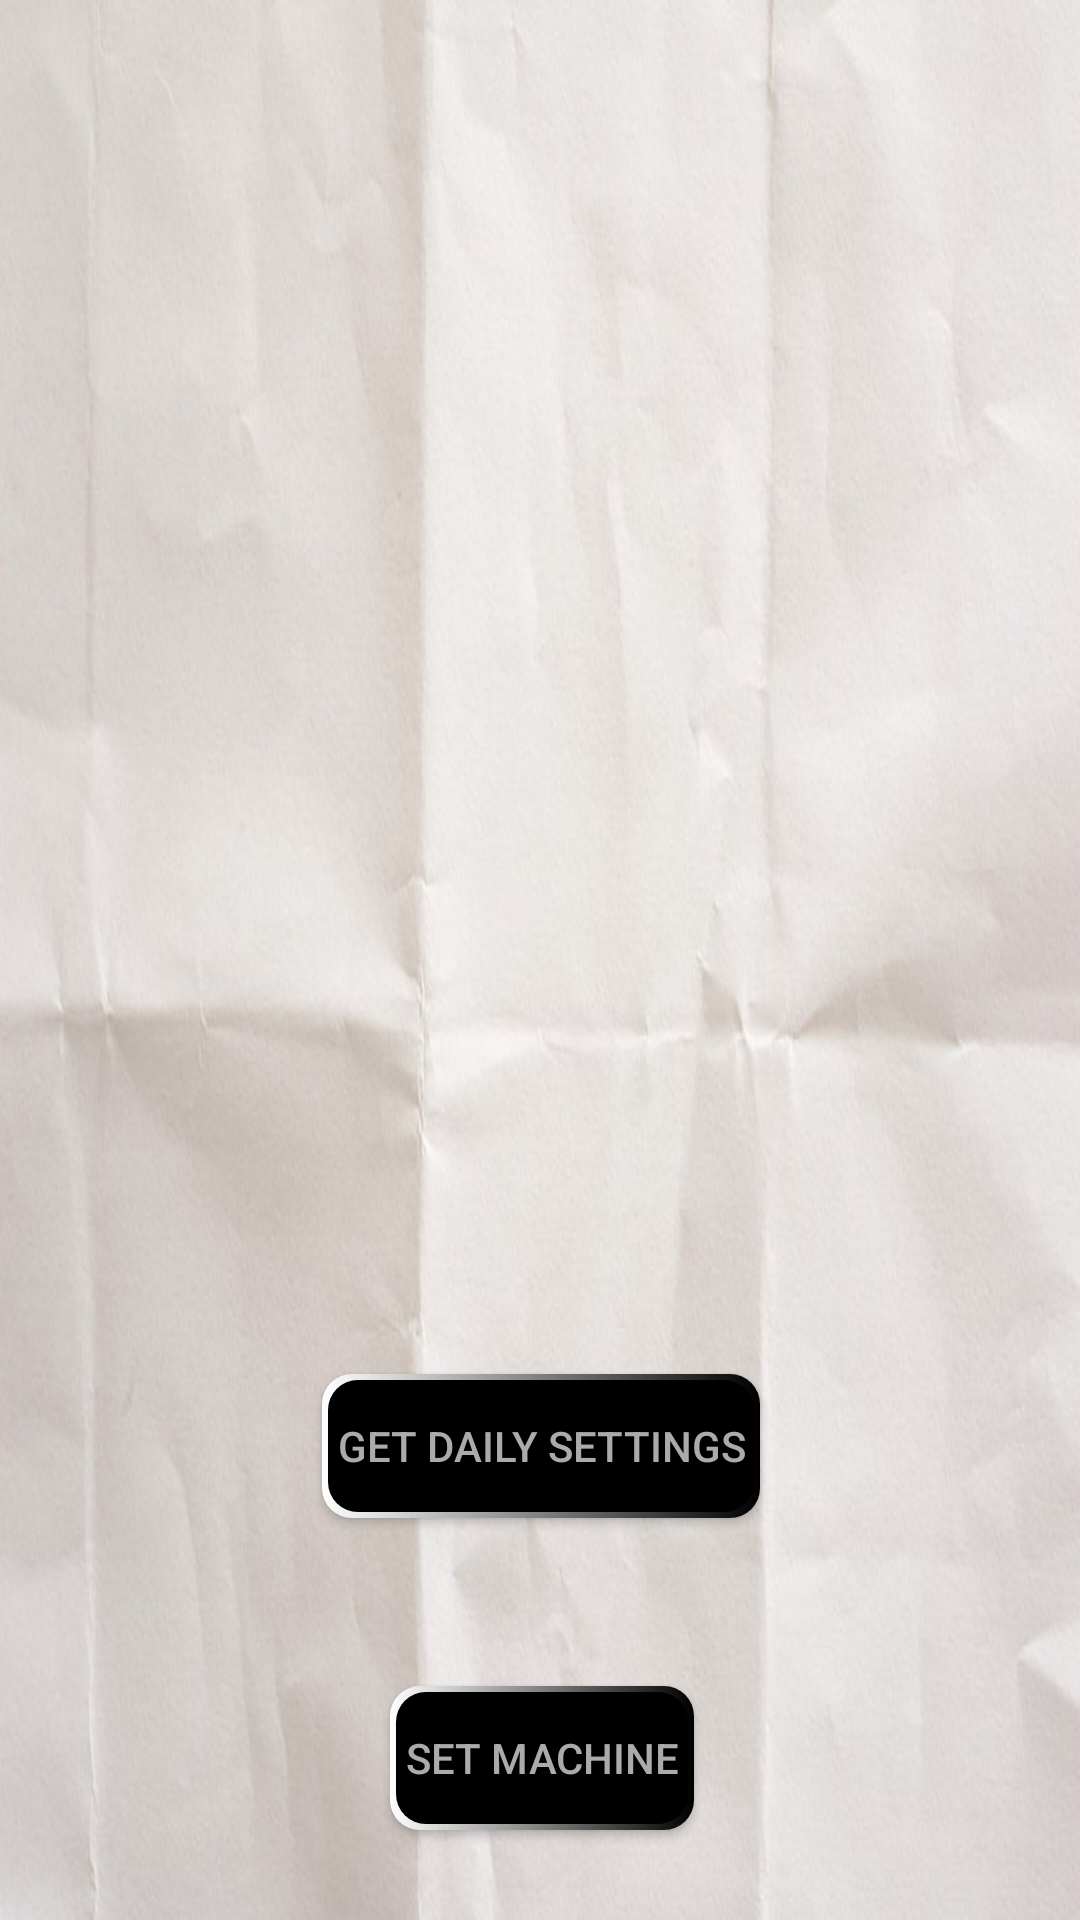

Write the Android layout XML for this screen, with the resource values it uses.
<!-- AndroidManifest.xml: application theme AppTheme -->
<!-- res/layout/fragment_daily_settings.xml -->
<FrameLayout xmlns:android="http://schemas.android.com/apk/res/android"
             xmlns:app="http://schemas.android.com/apk/res-auto"
             xmlns:tools="http://schemas.android.com/tools"
             android:layout_width="match_parent"
             android:layout_height="match_parent"
             tools:context="com.furlan.mattia.enigma.DailySettingsFragment">

    

    <android.support.constraint.ConstraintLayout
        android:layout_width="match_parent"
        android:layout_height="match_parent"
        android:background="@drawable/paper">

        <Button
            android:id="@+id/buttonApplySettings"
            android:layout_width="wrap_content"
            android:layout_height="48dp"
            android:layout_alignParentBottom="true"
            android:layout_centerHorizontal="true"
            android:layout_marginBottom="30dp"
            android:layout_marginLeft="8dp"
            android:layout_marginRight="8dp"
            android:background="@drawable/daily_settings_button"
            android:elevation="24dp"
            android:enabled="true"
            android:onClick="clicked"
            android:padding="5dp"
            android:text="Set machine"
            android:textColor="@color/daily_settings_text_color"
            app:layout_constraintBottom_toBottomOf="parent"
            app:layout_constraintHorizontal_bias="0.503"
            app:layout_constraintLeft_toLeftOf="parent"
            app:layout_constraintRight_toRightOf="parent"/>

        <Button
            android:id="@+id/buttonGetDailySettings"
            android:layout_width="wrap_content"
            android:layout_height="48dp"
            android:layout_alignParentBottom="true"
            android:layout_centerHorizontal="true"
            android:onClick="clicked"
            android:text="Get daily settings"
            android:padding="5dp"
            android:textColor="@color/daily_settings_text_color"
            android:background="@drawable/daily_settings_button"
            android:layout_marginBottom="4dp"
            app:layout_constraintBottom_toTopOf="@+id/buttonApplySettings"
            android:layout_marginRight="8dp"
            app:layout_constraintRight_toRightOf="parent"
            android:layout_marginLeft="8dp"
            app:layout_constraintLeft_toLeftOf="parent"
            android:layout_marginTop="8dp"
            app:layout_constraintTop_toBottomOf="@+id/textViewDailySettings"
            app:layout_constraintHorizontal_bias="0.502"/>

        <TextView
            android:id="@+id/textViewDailySettings"
            android:layout_width="0dp"
            android:layout_height="360dp"
            android:layout_alignParentLeft="true"
            android:layout_alignParentStart="true"
            android:layout_marginLeft="0dp"
            android:layout_marginRight="0dp"
            android:layout_marginTop="38dp"
            android:fontFamily="monospace"
            android:padding="10dp"
            android:textSize="20sp"
            app:layout_constraintHorizontal_bias="0.0"
            app:layout_constraintLeft_toLeftOf="parent"
            app:layout_constraintRight_toRightOf="parent"
            app:layout_constraintTop_toTopOf="parent"/>
    </android.support.constraint.ConstraintLayout>

</FrameLayout>
<!-- resources referenced by this layout -->
<resources>
  <color name="daily_settings_text_color">#ababab</color>
  <!-- drawable daily_settings_button (drawable) -->
  <?xml version="1.0" encoding="utf-8"?>
  <layer-list xmlns:android="http://schemas.android.com/apk/res/android">
      <item>
          <shape android:shape="rectangle">
              <gradient
                  android:angle="360"
                  android:endColor="#000000"
                  android:startColor="#FFFFFF" />
              <corners android:radius="10dp" />
              <padding
                  android:bottom="2dp"
                  android:left="2dp"
                  android:right="2dp"
                  android:top="2dp" />
          </shape>
      </item>
      <item>
  
          <shape android:shape="rectangle">
              <solid android:color="#000000"/>
              <corners android:radius="10dp" />
          </shape>
      </item>
  </layer-list>
  <!-- drawable paper: jpg bitmap (drawable, 80872 bytes) -->
  <style name="AppTheme" parent="Theme.AppCompat.Light.NoActionBar">
          <item name="colorPrimary">@color/colorPrimary</item>
          <item name="colorPrimaryDark">@color/colorPrimaryDark</item>
          <item name="colorAccent">@color/colorAccent</item>
      </style>
  <color name="colorPrimary">#515353</color>
  <color name="colorPrimaryDark">#303F9F</color>
  <color name="colorAccent">#FF4081</color>
</resources>
